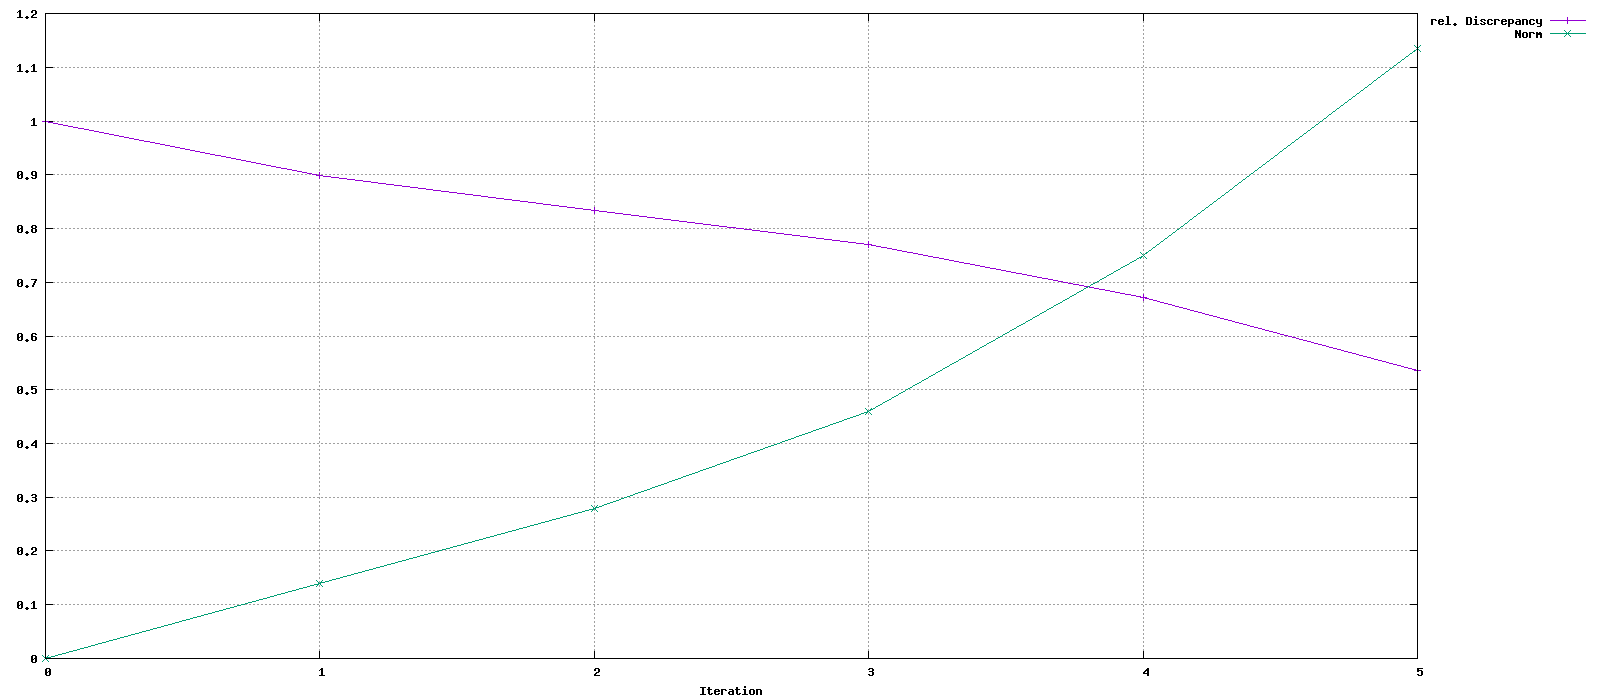

Data behind this chart, as committed beside it:
Iteration, rel. Discrepancy, Norm
0, 1, 0
1, 0.8977, 0.1402
2, 0.8336, 0.2787
3, 0.7693, 0.4595
4, 0.6715, 0.7495
5, 0.5353, 1.134
